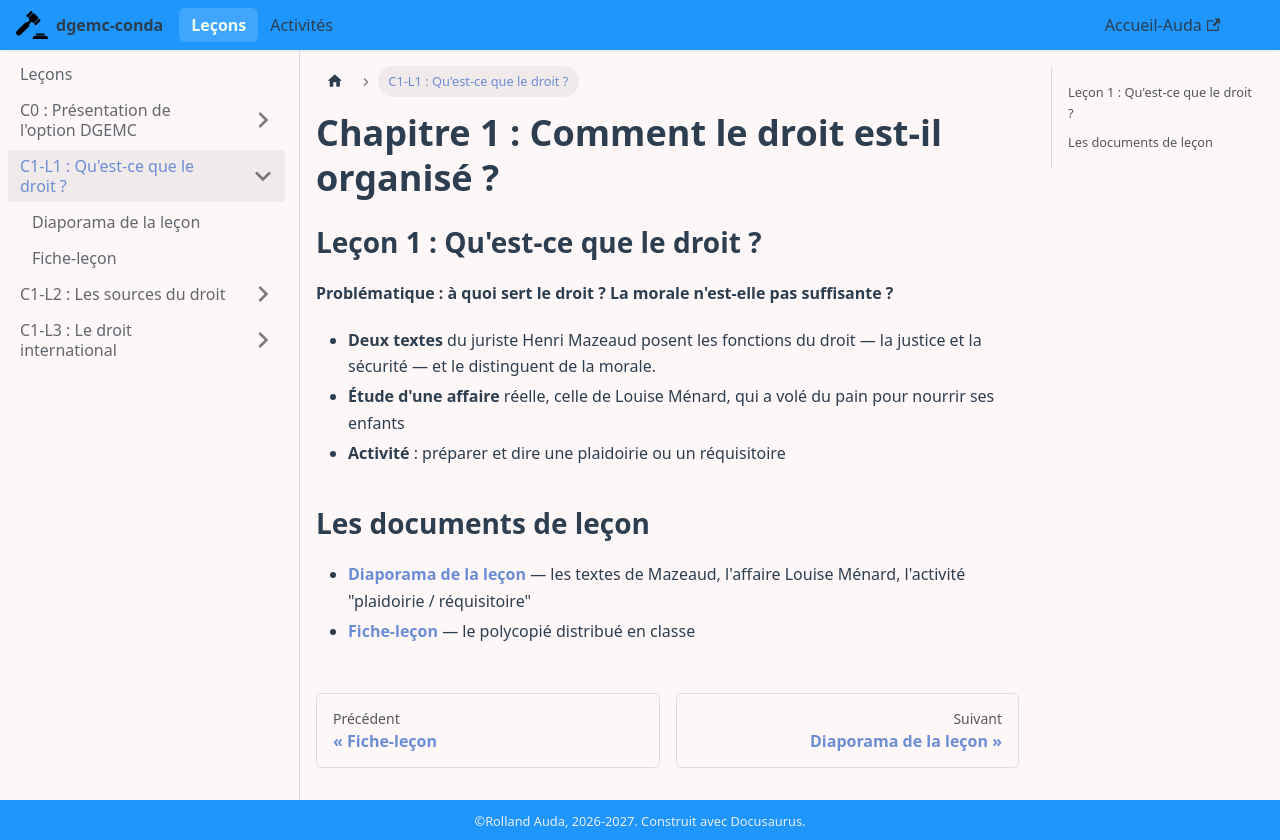

repository: rollauda/dgemc27 · page: docs/L1/accueil.html · generator: docusaurus

---
sidebar_position: 1
id: accueil
title: Qu'est-ce que le droit ?
---

# Chapitre 1 : Comment le droit est-il organisé ?

## Leçon 1 : Qu'est-ce que le droit ?

**Problématique : à quoi sert le droit ? La morale n'est-elle pas suffisante ?**

- **Deux textes** du juriste Henri Mazeaud posent les fonctions du droit — la justice et la
sécurité — et le distinguent de la morale.
- **Étude d'une affaire** réelle, celle de Louise Ménard, qui a volé du pain pour nourrir ses enfants 
- **Activité** : préparer et dire une plaidoirie ou un réquisitoire 

## Les documents de leçon

- **[Diaporama de la leçon](./diaporama)** — les textes de Mazeaud, l'affaire Louise Ménard, l'activité "plaidoirie / réquisitoire"
- **[Fiche-leçon](./fiche)** — le polycopié distribué en classe
